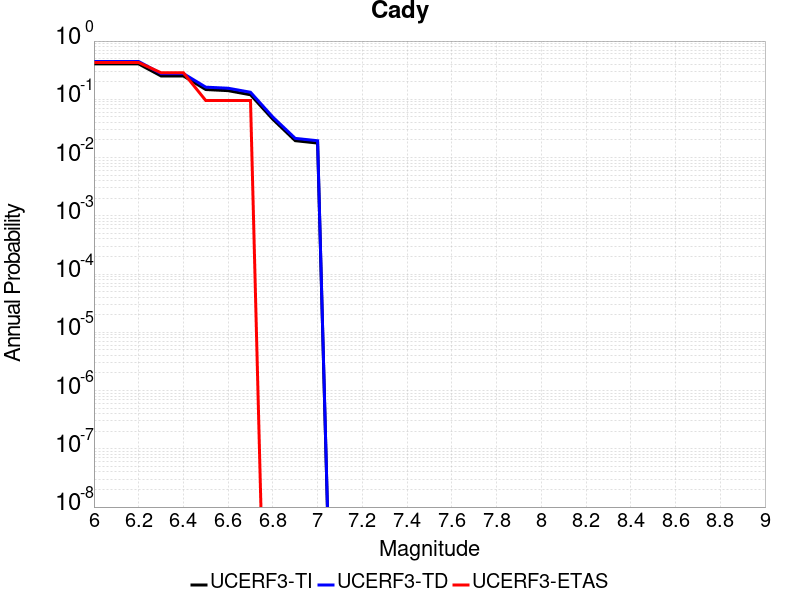

The data file committed next to this chart (first rows):
Magnitude, UCERF3-TI Prob, UCERF3-TD Prob, UCERF3-ETAS Prob
6.0, 0.4049, 0.4453, 0.4286
6.1, 0.4049, 0.4453, 0.4286
6.2, 0.4049, 0.4453, 0.4286
6.3, 0.2518, 0.2764, 0.2857
6.4, 0.2518, 0.2764, 0.2857
6.5, 0.1472, 0.1617, 0.09524
6.6, 0.1408, 0.155, 0.09524
6.7, 0.1197, 0.1322, 0.09524
6.8, 0.04535, 0.04949, 0.0
6.9, 0.01949, 0.02136, 0.0
7.0, 0.01773, 0.01944, 0.0
